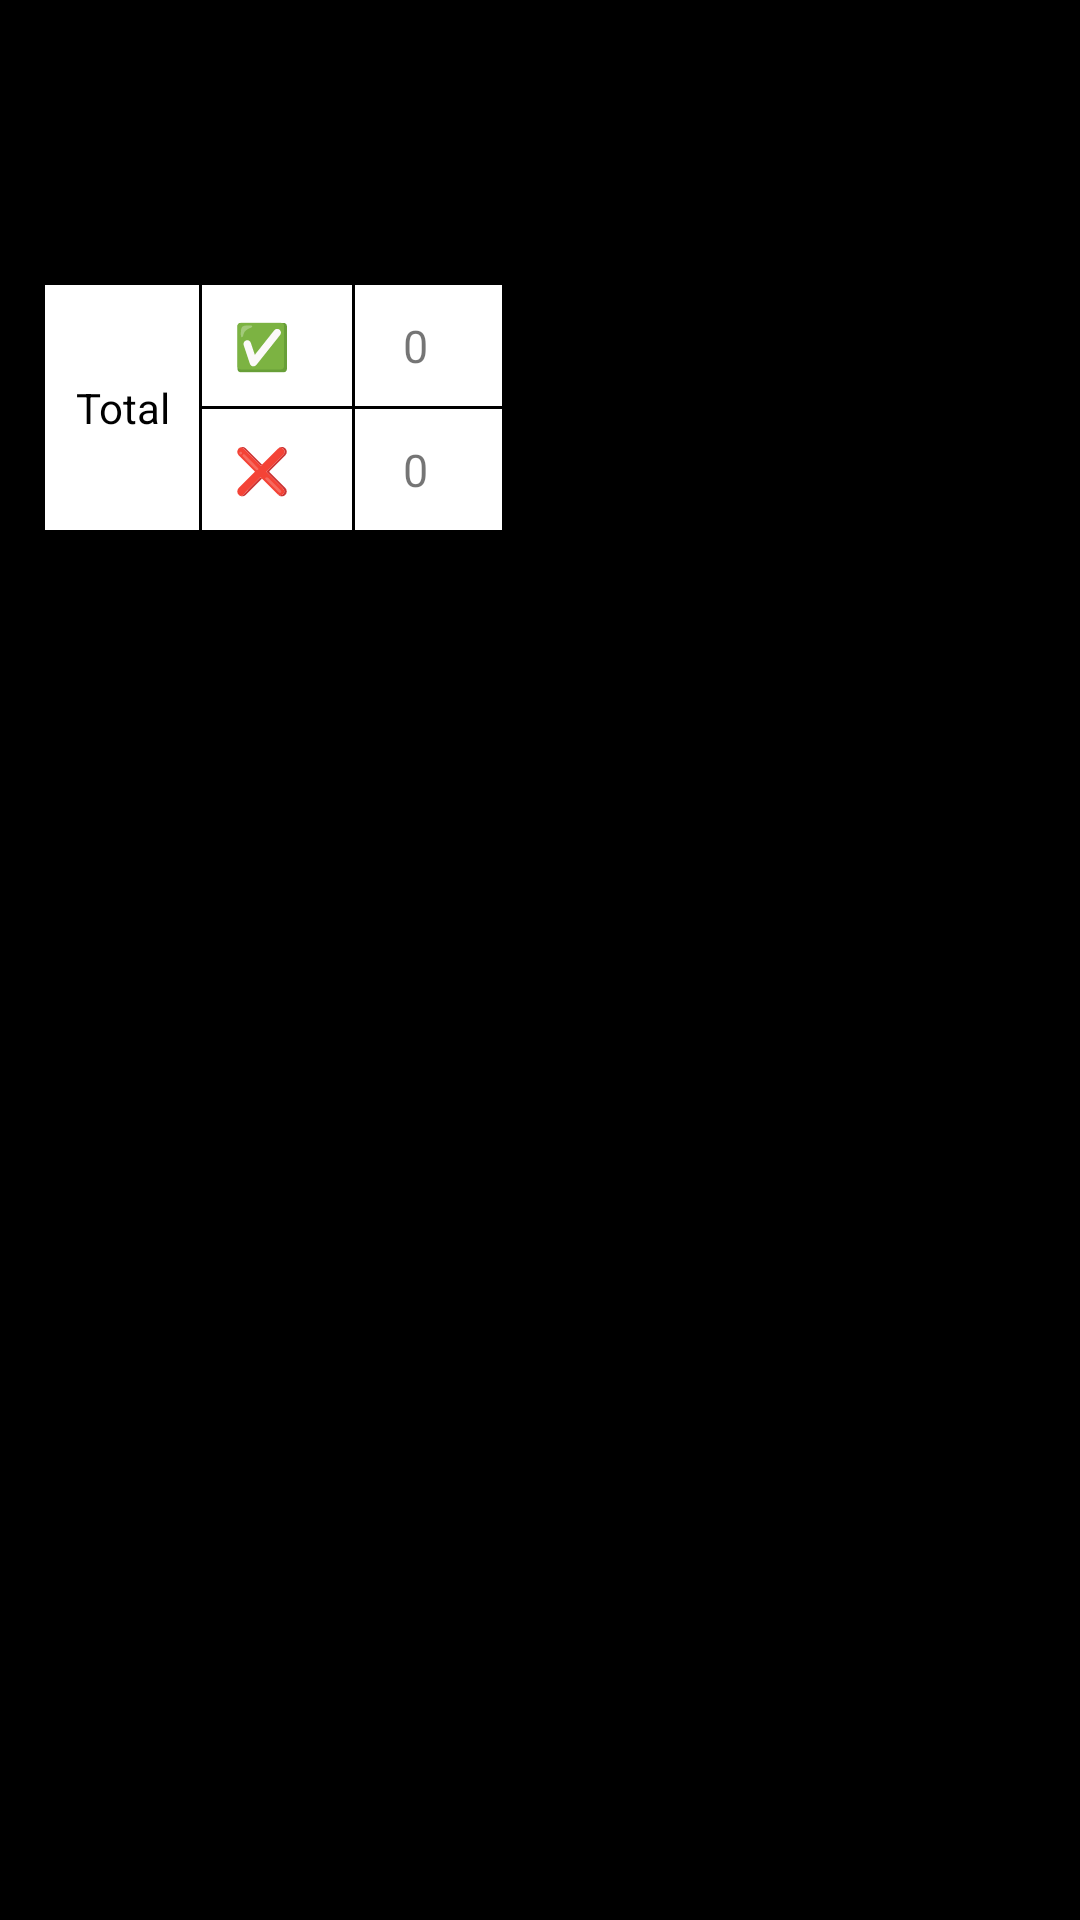

The Android layout XML behind this screen, and the referenced resources:
<!-- AndroidManifest.xml: application theme AppTheme -->
<!-- res/layout/fragment_checklist_insights.xml -->
<?xml version="1.0" encoding="utf-8"?>
<FrameLayout xmlns:android="http://schemas.android.com/apk/res/android"
    xmlns:tools="http://schemas.android.com/tools"
    android:layout_width="match_parent"
    android:layout_height="match_parent"
    xmlns:app="http://schemas.android.com/apk/res-auto"
    android:background="@color/black"
    tools:context=".fragment.ChecklistInsightsFragment">

    <ScrollView
        android:layout_width="match_parent"
        android:layout_height="wrap_content"
        android:layout_marginBottom="@dimen/payu_dimen_60dp">

        <RelativeLayout
            android:layout_width="match_parent"
            android:layout_height="wrap_content">

            <LinearLayout
                android:id="@+id/layoutss"
                android:layout_width="match_parent"
                android:layout_height="@dimen/payu_dimen_60dp"
                android:layout_marginTop="@dimen/payu_dimen_20dp"
                android:weightSum="2"
                android:gravity="center"
                android:orientation="horizontal">

                <Spinner
                    android:id="@+id/selectmonth"
                    android:layout_width="match_parent"
                    android:layout_height="50dp"
                    android:layout_marginStart="30dp"
                    android:layout_marginEnd="20dp"
                    android:background="@drawable/bg_spinner"
                    android:focusable="false"
                    android:text="Oct "
                    android:layout_weight="1"
                    android:gravity="center"
                    android:paddingEnd="@dimen/payu_dimen_10dp"
                    android:drawableEnd="@android:drawable/arrow_down_float"                    android:textColor="@color/white"
                    android:textSize="18sp"
                    android:textStyle="bold" />

                <Spinner
                    android:id="@+id/selecttask"
                    android:layout_width="match_parent"
                    android:layout_height="50dp"
                    android:layout_marginStart="20dp"
                    android:layout_marginEnd="30dp"
                    android:background="@drawable/bg_spinner"
                    android:focusable="false"
                    android:text="Select Task"
                    android:padding="@dimen/payu_dimen_10dp"
                    android:layout_weight="1"
                    android:textSize="14sp" />

            </LinearLayout>

            <LinearLayout
                android:id="@+id/layoutcalentar"
                android:layout_below="@+id/layoutss"
                android:layout_width="wrap_content"
                android:layout_margin="@dimen/payu_dimen_15dp"
                android:background="@color/white"
                android:layout_height="wrap_content"
                android:orientation="horizontal">

                <TextView
                    android:layout_width="wrap_content"
                    android:layout_height="match_parent"
                    android:text="Total"
                    android:textColor="@color/black"
                    android:gravity="center"
                    android:layout_marginStart="@dimen/payu_dimen_10dp"
                    android:layout_marginEnd="@dimen/payu_dimen_10dp"/>

                <View
                    android:layout_width="1dp"
                    android:layout_height="match_parent"
                    android:background="#000" />

                <TableLayout
                    android:layout_width="100dp"
                    android:layout_height="match_parent">

                    <TableRow>

                        <TextView
                            android:layout_width="40dp"
                            android:layout_height="wrap_content"
                            android:gravity="center_horizontal"
                            android:padding="10sp"
                            android:text="✅"
                            android:textColor="#71CC07"
                            android:textSize="15sp" />

                        <View
                            android:layout_width="1dp"
                            android:layout_height="match_parent"
                            android:layout_marginStart="@dimen/payu_dimen_10dp"
                            android:background="@color/black" />

                        <TextView
                            android:id="@+id/countone"
                            android:layout_width="40dp"
                            android:layout_height="wrap_content"
                            android:gravity="center_horizontal"
                            android:padding="10sp"
                            android:text="0"
                            android:textSize="15sp" />

                    </TableRow>

                    <View
                        android:layout_width="wrap_content"
                        android:layout_height="1dp"
                        android:background="@color/black" />

                    <TableRow>

                        <TextView
                            android:layout_width="40dp"
                            android:layout_height="wrap_content"
                            android:gravity="center_horizontal"
                            android:padding="10sp"
                            android:text="❌"
                            android:textColor="@color/red"
                            android:textSize="15sp" />

                        <View
                            android:layout_width="1dp"
                            android:layout_height="match_parent"
                            android:layout_marginStart="@dimen/payu_dimen_10dp"
                            android:background="@color/black" />

                        <TextView
                            android:id="@+id/countzero"
                            android:layout_width="40dp"
                            android:layout_height="wrap_content"
                            android:gravity="center_horizontal"
                            android:padding="10sp"
                            android:text="0"
                            android:textSize="15sp" />


                    </TableRow>

                </TableLayout>

            </LinearLayout>

            <androidx.cardview.widget.CardView
                android:id="@+id/cardViewGraph"
                android:layout_below="@+id/layoutcalentar"
                android:layout_width="match_parent"
                android:layout_height="@dimen/payu_dimen_300dp"
                android:layout_marginLeft="20dp"
                android:layout_marginRight="20dp"
                android:layout_marginTop="15dp"
                android:elevation="10dp"
                android:visibility="gone"
                app:cardCornerRadius="10dp">



                <LinearLayout
                    android:id="@+id/cart"
                    android:layout_width="match_parent"
                    android:layout_height="match_parent"
                    android:orientation="vertical">

                    

                    <com.github.mikephil.charting.charts.PieChart
                        android:id="@+id/piechart"
                        android:layout_width="match_parent"
                        android:layout_height="match_parent"
                        android:layout_weight="1"
                        android:padding="6dp" />


                </LinearLayout>

            </androidx.cardview.widget.CardView>
        <RelativeLayout
            android:id="@+id/relativelaouyt"
            android:layout_width="match_parent"
            android:layout_height="wrap_content"
            android:layout_below="@+id/cardViewGraph"
            android:layout_marginTop="@dimen/payu_dimen_20dp"
            android:visibility="gone"
            >
            <ImageView
                android:id="@+id/out_share"

                android:layout_width="30dp"
                android:layout_height="30dp"
                android:layout_marginTop="@dimen/payu_dimen_5dp"
                android:layout_marginEnd="@dimen/payu_dimen_30dp"
                android:layout_gravity="end"
                android:layout_alignParentEnd="true"
                android:src="@drawable/shares"/>


            <TextView
                android:id="@+id/shares"
                android:layout_width="@dimen/payu_dimen_120dp"
                android:layout_height="40dp"
                android:layout_marginStart="20dp"
                android:layout_marginEnd="20dp"
                android:background="@drawable/editdate"
                android:drawableEnd="@android:drawable/arrow_down_float"
                android:focusable="false"
                android:gravity="center"
                android:hint="Share With"
                android:paddingEnd="@dimen/payu_dimen_10dp"
                android:textAlignment="center"
                android:textColor="@color/white"
                android:textColorHint="@color/white"
                android:textSize="14sp"
                android:textStyle="bold"
                android:visibility="gone" />


        </RelativeLayout>

            <ImageView
                android:id="@+id/imageview"
                android:layout_width="match_parent"
                android:layout_height="wrap_content"
                android:layout_below="@+id/layoutcalentar"
                android:layout_centerInParent="true"
                android:src="@drawable/empty_box" />
        </RelativeLayout>
    </ScrollView>

</FrameLayout>
<!-- resources referenced by this layout -->
<resources>
  <color name="black">#000000</color>
  <color name="red">#ff0000</color>
  <color name="white">#FFFFFF</color>
  <dimen name="payu_dimen_10dp">10dp</dimen>
  <dimen name="payu_dimen_120dp">120dp</dimen>
  <dimen name="payu_dimen_15dp">15dp</dimen>
  <dimen name="payu_dimen_20dp">20dp</dimen>
  <dimen name="payu_dimen_300dp">300dp</dimen>
  <dimen name="payu_dimen_30dp">30dp</dimen>
  <dimen name="payu_dimen_5dp">5dp</dimen>
  <dimen name="payu_dimen_60dp">60dp</dimen>
  <!-- drawable bg_spinner (drawable) -->
  <?xml version="1.0" encoding="utf-8"?>
  <selector xmlns:android="http://schemas.android.com/apk/res/android">
  
      <item>
  
          <layer-list>
  
              <item>
                  <shape>
                      <gradient android:angle="90" android:endColor="#FFFFFF" android:startColor="#FFFFFF" android:type="linear" />
  
                      <stroke android:width="1dp" android:color="@color/black" />
                      <corners android:radius="5dp" />
  
                      <padding android:bottom="5dp" android:left="5dp" android:right="5dp" android:top="5dp" />
                  </shape>
              </item>
  
              <item android:right="5dp">
  
                  <bitmap android:gravity="center_vertical|right"
                      android:src="@drawable/down_arrow" />
  
              </item>
  
          </layer-list>
  
      </item>
  
  </selector>
  <!-- drawable editdate (drawable) -->
  <?xml version="1.0" encoding="utf-8"?>
  <selector xmlns:android="http://schemas.android.com/apk/res/android">
      <item>
          <shape android:shape="rectangle">
              <solid android:color="#000000"/>
              <stroke android:color="#90FFC2"
                  android:width="1dp"/>
              <corners
                  android:radius="5dp"/>
  
          </shape>
      </item>
  </selector>
  <style name="AppTheme" parent="Theme.AppCompat.Light.DarkActionBar">
          
          <item name="colorPrimary">@color/colorPrimary</item>
          <item name="colorPrimaryDark">@color/colorPrimaryDark</item>
          <item name="colorAccent">@color/colorAccent</item>
      </style>
  <color name="colorPrimary">#000000</color>
  <color name="colorPrimaryDark">#000000</color>
  <color name="colorAccent">#8BC34A</color>
      //#4267b2
</resources>
